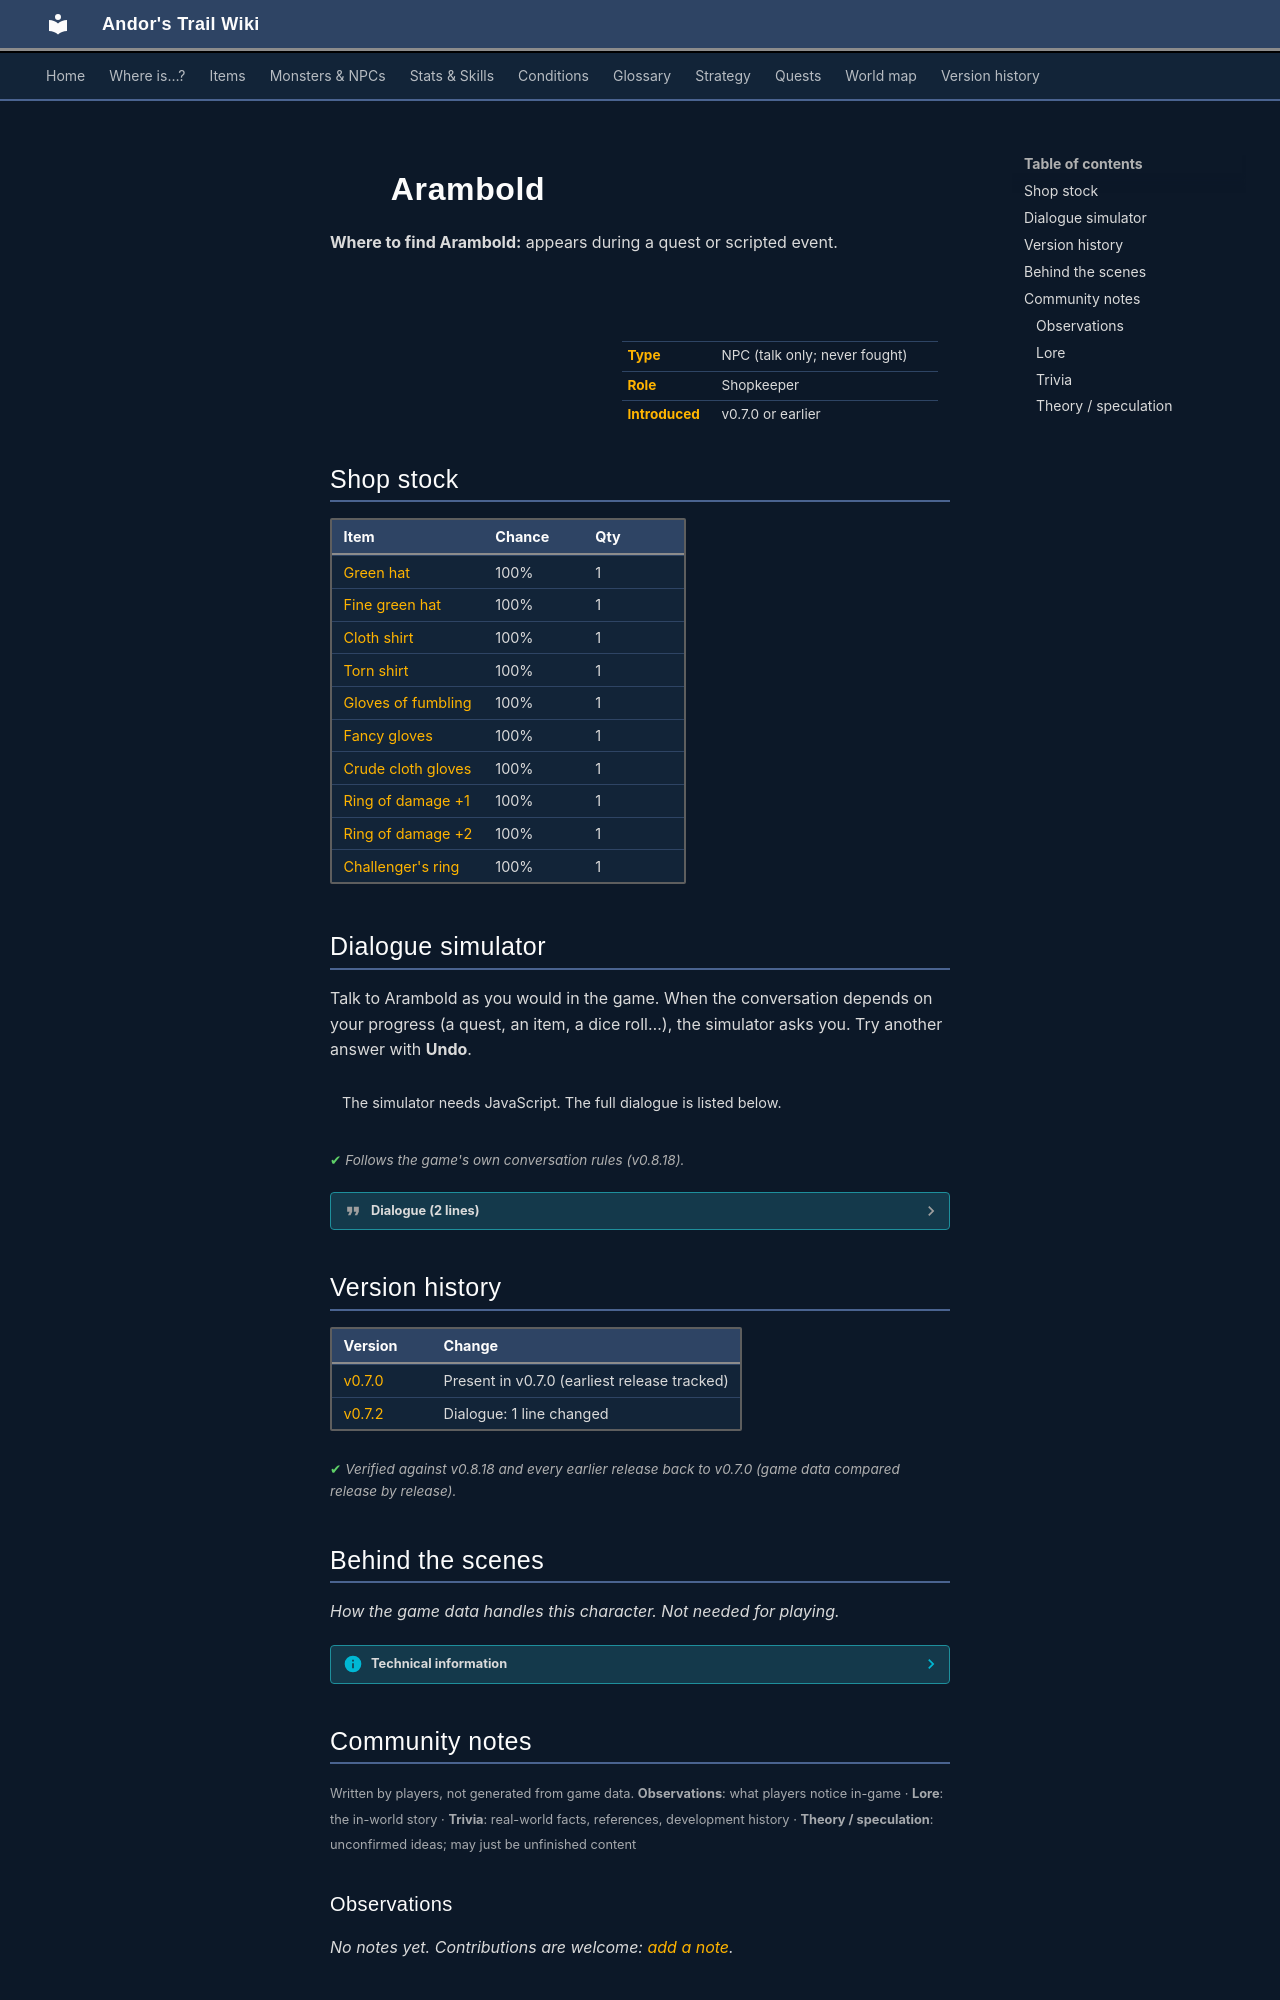

repository: asdfghjkl628/Andor-s-Trail-Wikiiii · page: monsters/arambold/index.html · generator: mkdocs

---
description: "Arambold is a non-player character (NPC) in Andor's Trail. Shopkeeper."
---

# ![](../assets/icons/monsters/monsters_men_3.png){ .sprite } Arambold

**Where to find Arambold:** appears during a quest or scripted event.

<div class="infobox" markdown>

<p class="ib-img"><img class="sprite" src="../../assets/icons/monsters/monsters_men_3.png" alt=""></p>

| | |
|---|---|
| **Type** | NPC (talk only; never fought) |
| **Role** | Shopkeeper |
| **Introduced** | v0.7.0 or earlier |

</div>

## Shop stock

| Item | Chance | Qty |
|---|---|---|
| [Green hat](../items/hat1.md) | 100% | 1 |
| [Fine green hat](../items/hat2.md) | 100% | 1 |
| [Cloth shirt](../items/shirt1.md) | 100% | 1 |
| [Torn shirt](../items/shirt_torn.md) | 100% | 1 |
| [Gloves of fumbling](../items/gloves_fumbling.md) | 100% | 1 |
| [Fancy gloves](../items/gloves_fancy.md) | 100% | 1 |
| [Crude cloth gloves](../items/gloves_crude_cloth.md) | 100% | 1 |
| [Ring of damage +1](../items/ring_dmg1.md) | 100% | 1 |
| [Ring of damage +2](../items/ring_dmg2.md) | 100% | 1 |
| [Challenger's ring](../items/ring_challenger.md) | 100% | 1 |

## Dialogue simulator

Talk to Arambold as you would in the game. When the conversation depends on your progress (a quest, an item, a dice roll…), the simulator asks you. Try another answer with **Undo**.

<div class="dlg-sim" data-src="../../assets/dialogue/arambold1.json" data-npc="Arambold" markdown="0"><noscript>The simulator needs JavaScript. The full dialogue is listed below.</noscript></div>

<p class="verified">Follows the game's own conversation rules (v0.8.18).</p>

??? quote "Dialogue (2 lines)"

    *Exactly as in the game files. Each line appears once; links jump to where a choice leads.*

    <span id="d-arambold1"></span>**`arambold1`** Arambold: “Oh my, will I ever get any sleep with those drunkards singing like that? Someone should do something about them.”

    - “Can I rest here?” → [arambold2](#d-arambold2)
    - “Do you have anything to trade?” → *shop opens*

    <span id="d-arambold2"></span>**`arambold2`** Arambold: “Sure kid, you may rest here. Pick any bed you want.”

    - “Thanks, bye.” → *conversation ends*



## Version history

| Version | Change |
|---|---|
| [v0.7.0](../versions/0.7.0.md) | Present in v0.7.0 (earliest release tracked) |
| [v0.7.2](../versions/0.7.2.md) | Dialogue: 1 line changed |

<p class="verified">Verified against v0.8.18 and every earlier release back to v0.7.0 (game data compared release by release).</p>


## Behind the scenes

*How the game data handles this character. Not needed for playing.*

??? info "Technical information"

    | | |
    |---|---|
    | Entry ID | `arambold` |
    | Type (wiki) | NPC |
    | Spawn group | `arambold` |
    | Loot table | `shop_arambold` |
    | Conversation | `arambold1` |
    | Faction | – |
    | Movement | – |
    | Icon | `monsters_men:3` |
    | Defined in | `res/raw/monsterlist_crossglen_npcs.json` |

    Raw data:

    ```json
    {
     "id": "arambold",
     "name": "Arambold",
     "iconID": "monsters_men:3",
     "monsterClass": "humanoid",
     "spawnGroup": "arambold",
     "phraseID": "arambold1",
     "droplistID": "shop_arambold"
    }
    ```


## Community notes

<small>Written by players, not generated from game data. **Observations**: what players notice in-game · **Lore**: the in-world story · **Trivia**: real-world facts, references, development history · **Theory / speculation**: unconfirmed ideas; may just be unfinished content</small>

### Observations

*No notes yet. Contributions are welcome: [add a note](https://github.com/asdfghjkl628/Andor-s-Trail-Wikiiii/new/main/notes/monsters?filename=arambold.md&value=%23%23%20Observations%0A%0A%3C%21--%20what%20players%20notice%20in-game%20--%3E%0A%0A%23%23%20Lore%0A%0A%3C%21--%20the%20in-world%20story%20--%3E%0A%0A%23%23%20Trivia%0A%0A%3C%21--%20real-world%20facts%2C%20references%2C%20development%20history%20--%3E%0A%0A%23%23%20Theory%20/%20speculation%0A%0A%3C%21--%20unconfirmed%20ideas%3B%20may%20just%20be%20unfinished%20content%20--%3E%0A).*

### Lore

*No notes yet. Contributions are welcome: [add a note](https://github.com/asdfghjkl628/Andor-s-Trail-Wikiiii/new/main/notes/monsters?filename=arambold.md&value=%23%23%20Observations%0A%0A%3C%21--%20what%20players%20notice%20in-game%20--%3E%0A%0A%23%23%20Lore%0A%0A%3C%21--%20the%20in-world%20story%20--%3E%0A%0A%23%23%20Trivia%0A%0A%3C%21--%20real-world%20facts%2C%20references%2C%20development%20history%20--%3E%0A%0A%23%23%20Theory%20/%20speculation%0A%0A%3C%21--%20unconfirmed%20ideas%3B%20may%20just%20be%20unfinished%20content%20--%3E%0A).*
